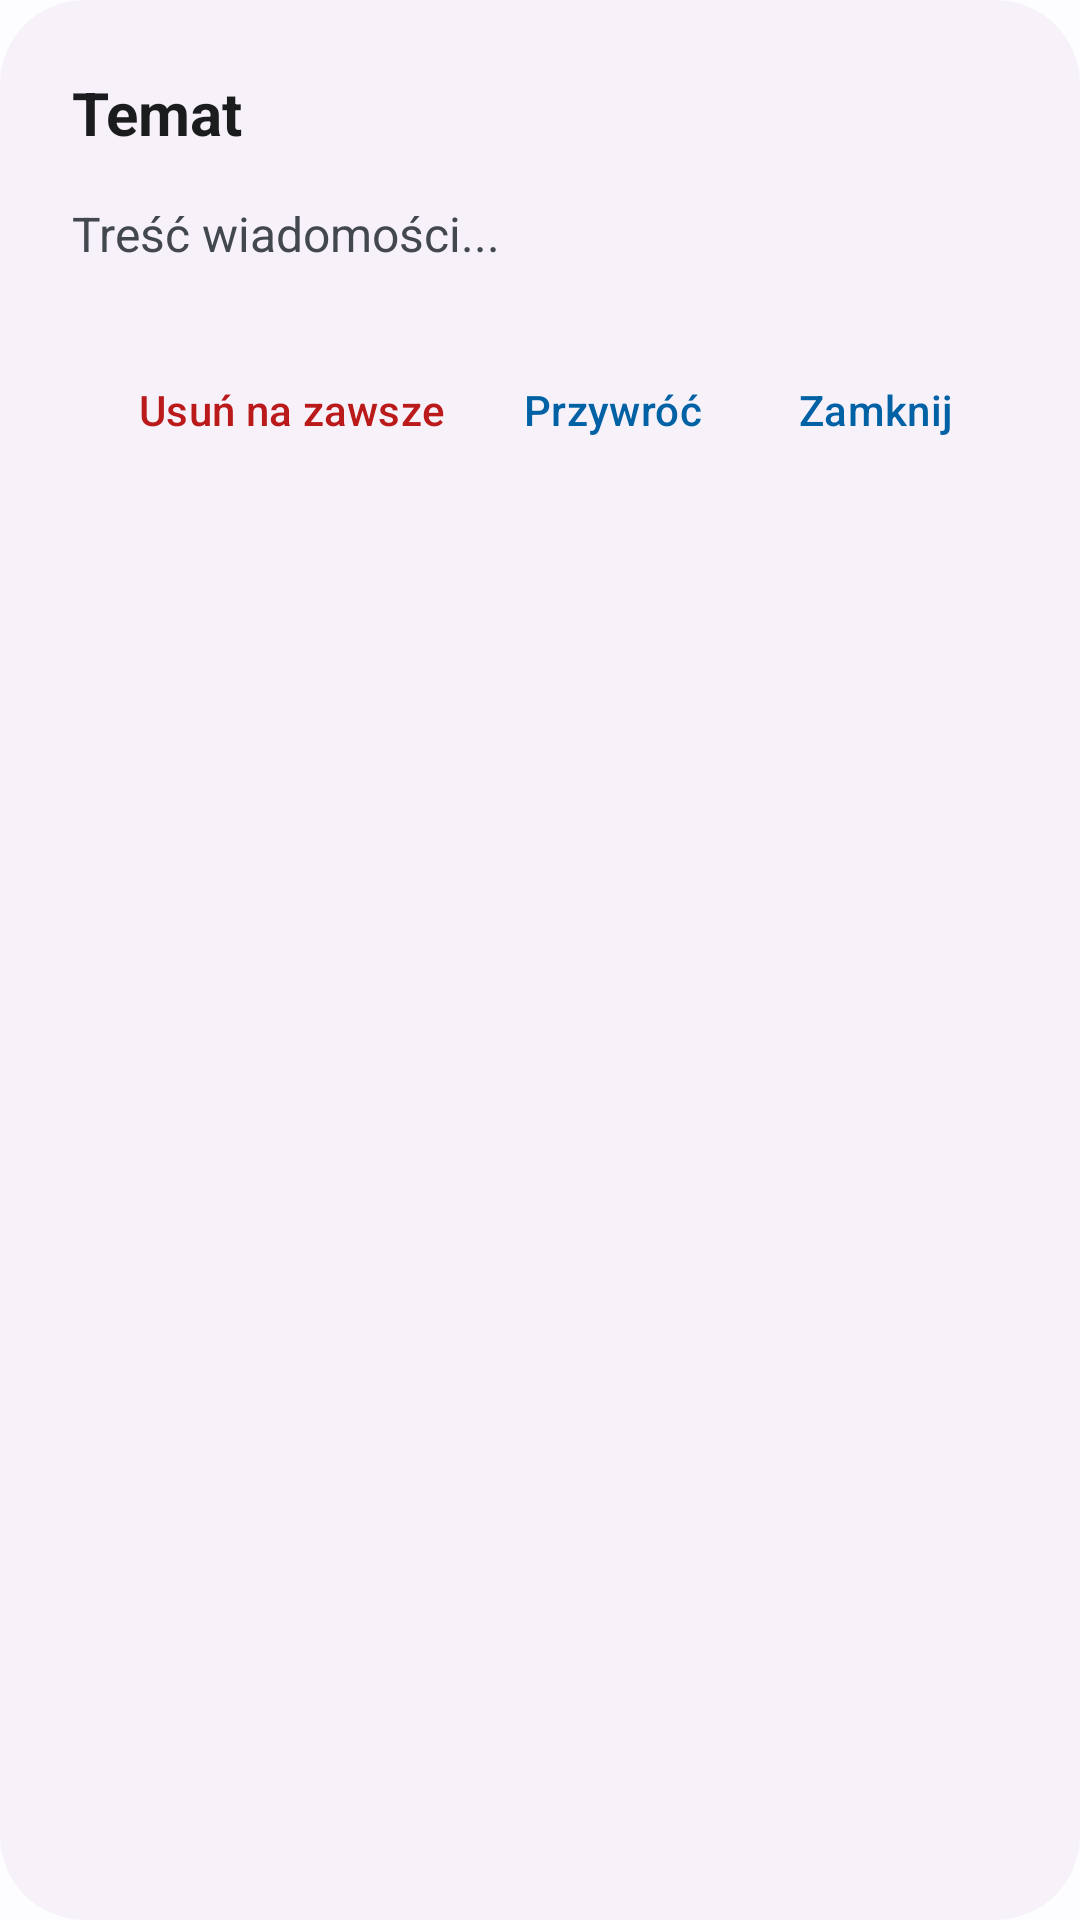

Reconstruct the res/layout file that produces this screen, plus the resources it refers to.
<!-- AndroidManifest.xml: application theme Theme.SchoolSpace -->
<!-- res/layout/dialog_trash_details.xml -->
<?xml version="1.0" encoding="utf-8"?>
<com.google.android.material.card.MaterialCardView xmlns:android="http://schemas.android.com/apk/res/android"
    xmlns:app="http://schemas.android.com/apk/res-auto"
    android:layout_width="match_parent"
    android:layout_height="wrap_content"
    app:cardCornerRadius="28dp"
    app:cardElevation="0dp">

    <LinearLayout
        android:layout_width="match_parent"
        android:layout_height="wrap_content"
        android:orientation="vertical"
        android:padding="24dp">

        <TextView
            android:id="@+id/txtTrashSubject"
            android:layout_width="match_parent"
            android:layout_height="wrap_content"
            android:text="Temat"
            android:textSize="20sp"
            android:textStyle="bold"
            android:textColor="?attr/colorOnSurface"
            android:layout_marginBottom="16dp" />

        <TextView
            android:id="@+id/txtTrashContent"
            android:layout_width="match_parent"
            android:layout_height="wrap_content"
            android:text="Treść wiadomości..."
            android:textSize="16sp"
            android:textColor="?attr/colorOnSurfaceVariant"
            android:layout_marginBottom="24dp" />

        <LinearLayout
            android:layout_width="match_parent"
            android:layout_height="wrap_content"
            android:orientation="horizontal"
            android:gravity="end">

            <com.google.android.material.button.MaterialButton
                android:id="@+id/btnTrashDeleteForever"
                style="@style/Widget.Material3.Button.TextButton"
                android:layout_width="wrap_content"
                android:layout_height="wrap_content"
                android:text="Usuń na zawsze"
                android:textColor="?attr/colorError" />

            <com.google.android.material.button.MaterialButton
                android:id="@+id/btnTrashRestore"
                style="@style/Widget.Material3.Button.TextButton"
                android:layout_width="wrap_content"
                android:layout_height="wrap_content"
                android:text="Przywróć" />

            <com.google.android.material.button.MaterialButton
                android:id="@+id/btnTrashClose"
                style="@style/Widget.Material3.Button.TextButton"
                android:layout_width="wrap_content"
                android:layout_height="wrap_content"
                android:text="Zamknij" />

        </LinearLayout>
    </LinearLayout>
</com.google.android.material.card.MaterialCardView>
<!-- resources referenced by this layout -->
<resources>
  <style name="Theme.SchoolSpace" parent="Theme.Material3.DayNight.NoActionBar">
          
          <item name="colorPrimary">@color/primary</item>
          <item name="colorOnPrimary">@color/onPrimary</item>
          <item name="colorPrimaryContainer">@color/primaryContainer</item>
          <item name="colorOnPrimaryContainer">@color/onPrimaryContainer</item>
  
          <item name="colorSecondary">@color/secondary</item>
          <item name="colorOnSecondary">@color/onSecondary</item>
  
          <item name="colorError">@color/error</item>
          <item name="colorOnError">@color/onError</item>
  
          <item name="android:colorBackground">@color/background</item>
          <item name="colorSurface">@color/surface</item>
          <item name="colorOnSurface">@color/onSurface</item>
          <item name="colorSurfaceVariant">@color/surfaceVariant</item>
          <item name="colorOnSurfaceVariant">@color/onSurfaceVariant</item>
  
          
          <item name="android:statusBarColor">@color/primary</item>
          <item name="android:windowLightStatusBar" tools:targetApi="m">false</item>
          <item name="android:navigationBarColor">@color/background</item>
          <item name="android:windowLightNavigationBar" tools:targetApi="27">true</item>
  
          
          <item name="materialCardViewStyle">@style/Widget.Material3.CardView.Elevated</item>
      </style>
  <color name="primary">#0061A4</color>
  <color name="onPrimary">#FFFFFF</color>
  <color name="primaryContainer">#D1E4FF</color>
  <color name="onPrimaryContainer">#001D36</color>
  <color name="secondary">#535F70</color>
  <color name="onSecondary">#FFFFFF</color>
  <color name="error">#BA1A1A</color>
  <color name="onError">#FFFFFF</color>
  <color name="background">#FDFCFF</color>
  <color name="surface">#FDFCFF</color>
  <color name="onSurface">#1A1C1E</color>
  <color name="surfaceVariant">#DFE2EB</color>
  <color name="onSurfaceVariant">#43474E</color>
</resources>
